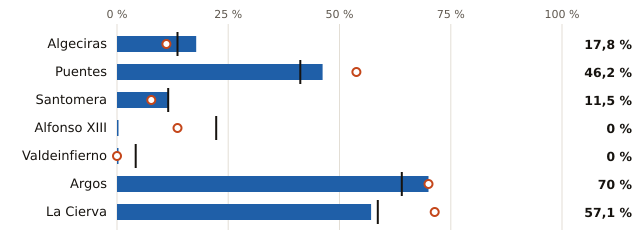

Data behind this chart, as committed beside it:
embalse, pct, pct_hace_1_anio, pct_media_10_anios, vol_hm3, capacidad_hm3
Algeciras, 17.8, 11.1, 13.6, 8.0, 45.0
Puentes, 46.2, 53.8, 41.2, 12.0, 26.0
Santomera, 11.5, 7.7, 11.5, 3.0, 26.0
Alfonso XIII, 0.0, 13.6, 22.3, 0.0, 22.0
Valdeinfierno, 0.0, 0.0, 4.2, 0.0, 12.0
Argos, 70.0, 70.0, 64.0, 7.0, 10.0
La Cierva, 57.1, 71.4, 58.6, 4.0, 7.0
